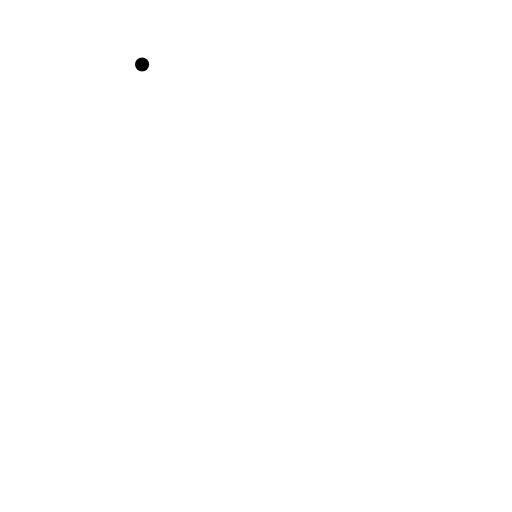
t = 0.00 s
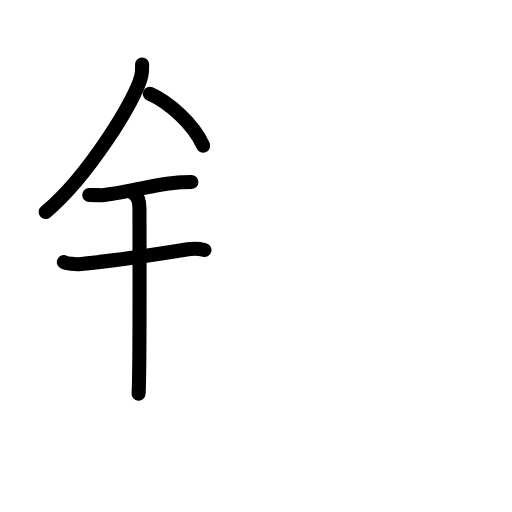
t = 4.88 s
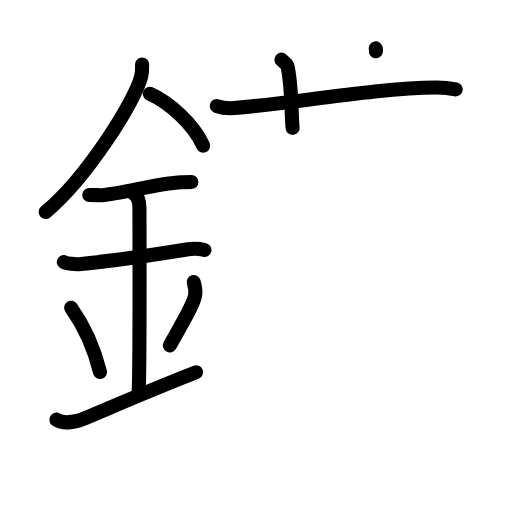
t = 10.13 s
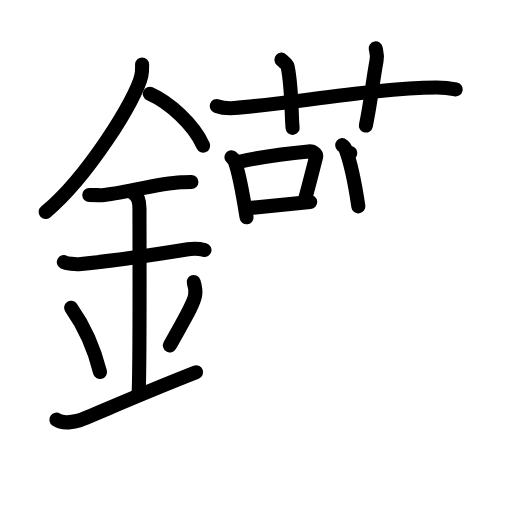
t = 15.00 s
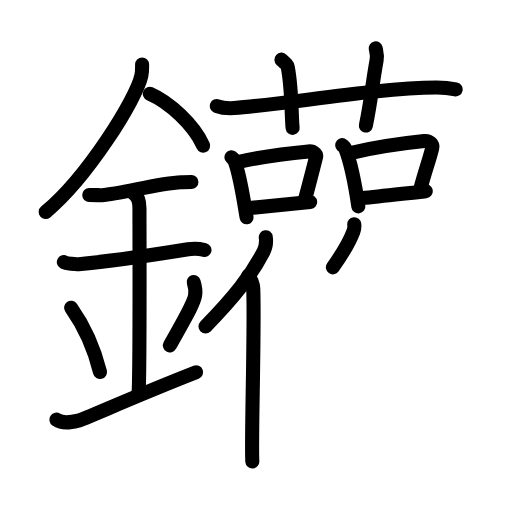
t = 19.88 s
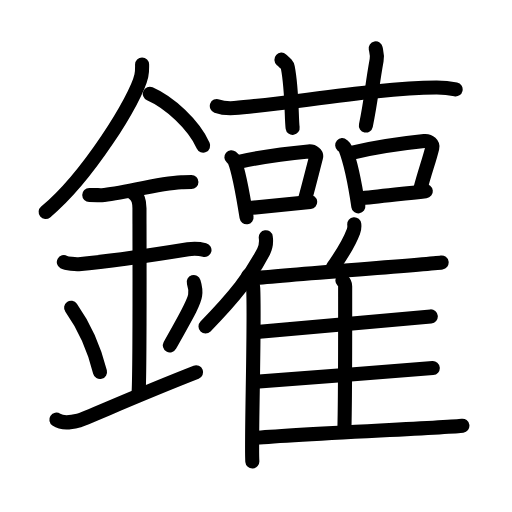
t = 25.00 s

The animated SVG that drew these frames (rendered in a browser with its animation timeline set to each time). Animation: 71 SMIL elements (animate=71); one cycle of 25.00 s.

<?xml version="1.0" encoding="UTF-8"?>
<!--
AniKanjiVG is licensed by CC-BY-SA Paul C. Sommerhoff (https://bitbucket.org/sommerhoff/anikanjivg).
AniKanjiVG uses KanjiVG which is licensed by CC-BY-SA Ulrich Apel (http://kanjivg.tagaini.net).
See also http://creativecommons.org/licenses/by-sa/3.0/
-->
<svg xmlns:kvg='http://kanjivg.tagaini.net' xmlns='http://www.w3.org/2000/svg' width='109' height='109' viewBox='0 0 109 109' style='fill:none;stroke:#000000;stroke-width:3;stroke-linecap:round;stroke-linejoin:round;' id="kvg:kanji_09475"><g id="kvg:09475" kvg:element="鑵"><g id="kvg:09475-g1" kvg:element="金" kvg:position="left" kvg:radical="general"><path id="kvg:09475-s1" kvg:type="㇒" d="M30.25,13.74c0,0.8,0.05,1.43-0.16,2.39C29,21.12,18.61,37.75,9.72,45.13"><animate attributeName="d" begin="0.0s" dur="0.5s" from="M30.25,13.74C30.25,13.74,30.25,13.74,30.25,13.74" to="M30.25,13.74c0,0.8,0.05,1.43-0.16,2.39" />
<animate attributeName="d" begin="0.5s" dur="0.5s" from="M30.25,13.74c0,0.8,0.05,1.43-0.16,2.39c0,0,0,0,0,0,0" to="M30.25,13.74c0,0.8,0.05,1.43-0.16,2.39C29,21.12,18.61,37.75,9.72,45.13" />
</path>
<path id="kvg:09475-s2" kvg:type="㇔/㇏" d="M31.89,19.96C36,21.75,41.25,26.5,43.25,31"><animate attributeName="d" begin="1.0s" dur="1.0s" from="M31.89,19.96C31.89,19.96,31.89,19.96,31.89,19.96" to="M31.89,19.96C36,21.75,41.25,26.5,43.25,31" />
<animate attributeName="d" begin="0s" dur="1.0s" from="M-100,-100" to="M-100,-100" />
</path>
<path id="kvg:09475-s3" kvg:type="㇐" d="M19,41.5c1.5,0,2.18,0.09,2.67,0.06C26,41.24,33.5,39.03,38.6,38.8c0.74-0.03,0.9-0.05,2.15-0.05"><animate attributeName="d" begin="2.0s" dur="0.3333333333333333s" from="M19,41.5C19,41.5,19,41.5,19,41.5" to="M19,41.5c1.5,0,2.18,0.09,2.67,0.06" />
<animate attributeName="d" begin="2.3333333333333335s" dur="0.3333333333333333s" from="M19,41.5c1.5,0,2.18,0.09,2.67,0.06c0,0,0,0,0,0,0" to="M19,41.5c1.5,0,2.18,0.09,2.67,0.06C26,41.24,33.5,39.03,38.6,38.8" />
<animate attributeName="d" begin="2.6666666666666665s" dur="0.3333333333333333s" from="M19,41.5c1.5,0,2.18,0.09,2.67,0.06C26,41.24,33.5,39.03,38.6,38.8c0,0,0,0,0,0,0" to="M19,41.5c1.5,0,2.18,0.09,2.67,0.06C26,41.24,33.5,39.03,38.6,38.8c0.74-0.03,0.9-0.05,2.15-0.05" />
<animate attributeName="d" begin="0s" dur="2.0s" from="M-100,-100" to="M-100,-100" />
</path>
<path id="kvg:09475-s4" kvg:type="㇐" d="M13.59,55.81c0.59,0.33,2.56,0.48,3.17,0.43c5.49-0.49,15.99-1.99,23.28-3.17c0.74-0.12,2.38-0.13,3.49,0.15"><animate attributeName="d" begin="3.0s" dur="0.3333333333333333s" from="M13.59,55.81C13.59,55.81,13.59,55.81,13.59,55.81" to="M13.59,55.81c0.59,0.33,2.56,0.48,3.17,0.43" />
<animate attributeName="d" begin="3.3333333333333335s" dur="0.3333333333333333s" from="M13.59,55.81c0.59,0.33,2.56,0.48,3.17,0.43c0,0,0,0,0,0,0" to="M13.59,55.81c0.59,0.33,2.56,0.48,3.17,0.43c5.49-0.49,15.99-1.99,23.28-3.17" />
<animate attributeName="d" begin="3.6666666666666665s" dur="0.3333333333333333s" from="M13.59,55.81c0.59,0.33,2.56,0.48,3.17,0.43c5.49-0.49,15.99-1.99,23.28-3.17c0,0,0,0,0,0,0" to="M13.59,55.81c0.59,0.33,2.56,0.48,3.17,0.43c5.49-0.49,15.99-1.99,23.28-3.17c0.74-0.12,2.38-0.13,3.49,0.15" />
<animate attributeName="d" begin="0s" dur="3.0s" from="M-100,-100" to="M-100,-100" />
</path>
<path id="kvg:09475-s5" kvg:type="㇑a" d="M28.45,41.19c1.24,0.78,1.24,2.52,1.24,3.14c0,4.35,0.12,35.13-0.19,39.48"><animate attributeName="d" begin="4.0s" dur="0.5s" from="M28.45,41.19C28.45,41.19,28.45,41.19,28.45,41.19" to="M28.45,41.19c1.24,0.78,1.24,2.52,1.24,3.14" />
<animate attributeName="d" begin="4.5s" dur="0.5s" from="M28.45,41.19c1.24,0.78,1.24,2.52,1.24,3.14c0,0,0,0,0,0,0" to="M28.45,41.19c1.24,0.78,1.24,2.52,1.24,3.14c0,4.35,0.12,35.13-0.19,39.48" />
<animate attributeName="d" begin="0s" dur="4.0s" from="M-100,-100" to="M-100,-100" />
</path>
<path id="kvg:09475-s6" kvg:type="㇔" d="M15.14,65.51c3.63,5.13,5.41,10.69,6.15,13.69"><animate attributeName="d" begin="5.0s" dur="1.0s" from="M15.14,65.51C15.14,65.51,15.14,65.51,15.14,65.51" to="M15.14,65.51c3.63,5.13,5.41,10.69,6.15,13.69" />
<animate attributeName="d" begin="0s" dur="5.0s" from="M-100,-100" to="M-100,-100" />
</path>
<path id="kvg:09475-s7" kvg:type="㇒" d="M41.24,60.05c0.27,0.85,0.41,2.09,0.3,2.82c-0.27,1.85-2.38,5.23-5.38,10.66"><animate attributeName="d" begin="6.0s" dur="0.5s" from="M41.24,60.05C41.24,60.05,41.24,60.05,41.24,60.05" to="M41.24,60.05c0.27,0.85,0.41,2.09,0.3,2.82" />
<animate attributeName="d" begin="6.5s" dur="0.5s" from="M41.24,60.05c0.27,0.85,0.41,2.09,0.3,2.82c0,0,0,0,0,0,0" to="M41.24,60.05c0.27,0.85,0.41,2.09,0.3,2.82c-0.27,1.85-2.38,5.23-5.38,10.66" />
<animate attributeName="d" begin="0s" dur="6.0s" from="M-100,-100" to="M-100,-100" />
</path>
<path id="kvg:09475-s8" kvg:type="㇀/㇐" d="M12,89.33c1.29,0.88,2.85,0.66,4.66,0.22c1.34-0.32,11.64-5.04,25.09-10.3"><animate attributeName="d" begin="7.0s" dur="0.5s" from="M12,89.33C12,89.33,12,89.33,12,89.33" to="M12,89.33c1.29,0.88,2.85,0.66,4.66,0.22" />
<animate attributeName="d" begin="7.5s" dur="0.5s" from="M12,89.33c1.29,0.88,2.85,0.66,4.66,0.22c0,0,0,0,0,0,0" to="M12,89.33c1.29,0.88,2.85,0.66,4.66,0.22c1.34-0.32,11.64-5.04,25.09-10.3" />
<animate attributeName="d" begin="0s" dur="7.0s" from="M-100,-100" to="M-100,-100" />
</path>
</g>
<g id="kvg:09475-g2" kvg:position="right"><g id="kvg:09475-g3" kvg:element="艹" kvg:variant="true" kvg:original="艸" kvg:position="top"><path id="kvg:09475-s9" kvg:type="㇐" d="M46.16,22.57C47.33,23,48.7,23.08,49.88,23c10.81-0.78,30.54-4.31,43-4.37c1.96-0.01,3.14,0.2,4.12,0.41"><animate attributeName="d" begin="8.0s" dur="0.3333333333333333s" from="M46.16,22.57C46.16,22.57,46.16,22.57,46.16,22.57" to="M46.16,22.57C47.33,23,48.7,23.08,49.88,23" />
<animate attributeName="d" begin="8.333333333333334s" dur="0.3333333333333333s" from="M46.16,22.57C47.33,23,48.7,23.08,49.88,23c0,0,0,0,0,0,0" to="M46.16,22.57C47.33,23,48.7,23.08,49.88,23c10.81-0.78,30.54-4.31,43-4.37" />
<animate attributeName="d" begin="8.666666666666666s" dur="0.3333333333333333s" from="M46.16,22.57C47.33,23,48.7,23.08,49.88,23c10.81-0.78,30.54-4.31,43-4.37c0,0,0,0,0,0,0" to="M46.16,22.57C47.33,23,48.7,23.08,49.88,23c10.81-0.78,30.54-4.31,43-4.37c1.96-0.01,3.14,0.2,4.12,0.41" />
<animate attributeName="d" begin="0s" dur="8.0s" from="M-100,-100" to="M-100,-100" />
</path>
<path id="kvg:09475-s10" kvg:type="㇑a" d="M59.91,12.7c0.95,0.86,1.25,1.12,1.36,1.65c0.95,4.96,0.76,11.07,1.03,12.87"><animate attributeName="d" begin="9.0s" dur="0.5s" from="M59.91,12.7C59.91,12.7,59.91,12.7,59.91,12.7" to="M59.91,12.7c0.95,0.86,1.25,1.12,1.36,1.65" />
<animate attributeName="d" begin="9.5s" dur="0.5s" from="M59.91,12.7c0.95,0.86,1.25,1.12,1.36,1.65c0,0,0,0,0,0,0" to="M59.91,12.7c0.95,0.86,1.25,1.12,1.36,1.65c0.95,4.96,0.76,11.07,1.03,12.87" />
<animate attributeName="d" begin="0s" dur="9.0s" from="M-100,-100" to="M-100,-100" />
</path>
<path id="kvg:09475-s11" kvg:type="㇑a" d="M79.98,10.28c0.17,0.85,0.39,1.48,0.2,2.52c-1.1,6.11-1.1,8.17-2.29,13.93"><animate attributeName="d" begin="10.0s" dur="0.5s" from="M79.98,10.28C79.98,10.28,79.98,10.28,79.98,10.28" to="M79.98,10.28c0.17,0.85,0.39,1.48,0.2,2.52" />
<animate attributeName="d" begin="10.5s" dur="0.5s" from="M79.98,10.28c0.17,0.85,0.39,1.48,0.2,2.52c0,0,0,0,0,0,0" to="M79.98,10.28c0.17,0.85,0.39,1.48,0.2,2.52c-1.1,6.11-1.1,8.17-2.29,13.93" />
<animate attributeName="d" begin="0s" dur="10.0s" from="M-100,-100" to="M-100,-100" />
</path>
</g>
<g id="kvg:09475-g4" kvg:position="bottom"><g id="kvg:09475-g5" kvg:element="口"><path id="kvg:09475-s12" kvg:type="㇑" d="M49.26,33.47c0.26,0.22,0.52,0.4,0.64,0.68c0.9,2.18,1.97,8.19,2.59,12.1"><animate attributeName="d" begin="11.0s" dur="0.5s" from="M49.26,33.47C49.26,33.47,49.26,33.47,49.26,33.47" to="M49.26,33.47c0.26,0.22,0.52,0.4,0.64,0.68" />
<animate attributeName="d" begin="11.5s" dur="0.5s" from="M49.26,33.47c0.26,0.22,0.52,0.4,0.64,0.68c0,0,0,0,0,0,0" to="M49.26,33.47c0.26,0.22,0.52,0.4,0.64,0.68c0.9,2.18,1.97,8.19,2.59,12.1" />
<animate attributeName="d" begin="0s" dur="11.0s" from="M-100,-100" to="M-100,-100" />
</path>
<path id="kvg:09475-s13" kvg:type="㇕b" d="M50.87,34.44c5.3-1.14,11.76-1.93,14.79-2.21c1.11-0.11,1.78,0.62,1.62,1.23c-0.78,3.02-1.55,6.12-2.4,9.18"><animate attributeName="d" begin="12.0s" dur="0.3333333333333333s" from="M50.87,34.44C50.87,34.44,50.87,34.44,50.87,34.44" to="M50.87,34.44c5.3-1.14,11.76-1.93,14.79-2.21" />
<animate attributeName="d" begin="12.333333333333334s" dur="0.3333333333333333s" from="M50.87,34.44c5.3-1.14,11.76-1.93,14.79-2.21c0,0,0,0,0,0,0" to="M50.87,34.44c5.3-1.14,11.76-1.93,14.79-2.21c1.11-0.11,1.78,0.62,1.62,1.23" />
<animate attributeName="d" begin="12.666666666666666s" dur="0.3333333333333333s" from="M50.87,34.44c5.3-1.14,11.76-1.93,14.79-2.21c1.11-0.11,1.78,0.62,1.62,1.23c0,0,0,0,0,0,0" to="M50.87,34.44c5.3-1.14,11.76-1.93,14.79-2.21c1.11-0.11,1.78,0.62,1.62,1.23c-0.78,3.02-1.55,6.12-2.4,9.18" />
<animate attributeName="d" begin="0s" dur="12.0s" from="M-100,-100" to="M-100,-100" />
</path>
<path id="kvg:09475-s14" kvg:type="㇐b" d="M52.61,44.34c3.57-0.32,8.52-0.85,13.42-1.35"><animate attributeName="d" begin="13.0s" dur="1.0s" from="M52.61,44.34C52.61,44.34,52.61,44.34,52.61,44.34" to="M52.61,44.34c3.57-0.32,8.52-0.85,13.42-1.35" />
<animate attributeName="d" begin="0s" dur="13.0s" from="M-100,-100" to="M-100,-100" />
</path>
</g>
<g id="kvg:09475-g6" kvg:element="口"><path id="kvg:09475-s15" kvg:type="㇑" d="M72.85,30.9c0.28,0.25,0.56,0.46,0.68,0.77c0.96,2.48,2.1,7.8,2.76,12.26"><animate attributeName="d" begin="14.0s" dur="0.5s" from="M72.85,30.9C72.85,30.9,72.85,30.9,72.85,30.9" to="M72.85,30.9c0.28,0.25,0.56,0.46,0.68,0.77" />
<animate attributeName="d" begin="14.5s" dur="0.5s" from="M72.85,30.9c0.28,0.25,0.56,0.46,0.68,0.77c0,0,0,0,0,0,0" to="M72.85,30.9c0.28,0.25,0.56,0.46,0.68,0.77c0.96,2.48,2.1,7.8,2.76,12.26" />
<animate attributeName="d" begin="0s" dur="14.0s" from="M-100,-100" to="M-100,-100" />
</path>
<path id="kvg:09475-s16" kvg:type="㇕b" d="M74.57,32.58c5.64-1.29,12.51-2.21,15.74-2.54c1.18-0.12,1.89,0.71,1.72,1.41c-0.7,2.9-1.52,4.86-2.56,8.87"><animate attributeName="d" begin="15.0s" dur="0.3333333333333333s" from="M74.57,32.58C74.57,32.58,74.57,32.58,74.57,32.58" to="M74.57,32.58c5.64-1.29,12.51-2.21,15.74-2.54" />
<animate attributeName="d" begin="15.333333333333334s" dur="0.3333333333333333s" from="M74.57,32.58c5.64-1.29,12.51-2.21,15.74-2.54c0,0,0,0,0,0,0" to="M74.57,32.58c5.64-1.29,12.51-2.21,15.74-2.54c1.18-0.12,1.89,0.71,1.72,1.41" />
<animate attributeName="d" begin="15.666666666666666s" dur="0.3333333333333333s" from="M74.57,32.58c5.64-1.29,12.51-2.21,15.74-2.54c1.18-0.12,1.89,0.71,1.72,1.41c0,0,0,0,0,0,0" to="M74.57,32.58c5.64-1.29,12.51-2.21,15.74-2.54c1.18-0.12,1.89,0.71,1.72,1.41c-0.7,2.9-1.52,4.86-2.56,8.87" />
<animate attributeName="d" begin="0s" dur="15.0s" from="M-100,-100" to="M-100,-100" />
</path>
<path id="kvg:09475-s17" kvg:type="㇐b" d="M76.41,42.26c3.8-0.37,9.03-1.01,14.24-1.57"><animate attributeName="d" begin="16.0s" dur="1.0s" from="M76.41,42.26C76.41,42.26,76.41,42.26,76.41,42.26" to="M76.41,42.26c3.8-0.37,9.03-1.01,14.24-1.57" />
<animate attributeName="d" begin="0s" dur="16.0s" from="M-100,-100" to="M-100,-100" />
</path>
</g>
<g id="kvg:09475-g7" kvg:element="隹"><g id="kvg:09475-g8" kvg:element="亻" kvg:variant="true" kvg:original="人"><path id="kvg:09475-s18" kvg:type="㇒" d="M56.58,50.5c0.13,0.96-0.04,2.21-0.46,3.02c-2.71,5.22-6.15,9.63-12.37,15.98"><animate attributeName="d" begin="17.0s" dur="0.5s" from="M56.58,50.5C56.58,50.5,56.58,50.5,56.58,50.5" to="M56.58,50.5c0.13,0.96-0.04,2.21-0.46,3.02" />
<animate attributeName="d" begin="17.5s" dur="0.5s" from="M56.58,50.5c0.13,0.96-0.04,2.21-0.46,3.02c0,0,0,0,0,0,0" to="M56.58,50.5c0.13,0.96-0.04,2.21-0.46,3.02c-2.71,5.22-6.15,9.63-12.37,15.98" />
<animate attributeName="d" begin="0s" dur="17.0s" from="M-100,-100" to="M-100,-100" />
</path>
<path id="kvg:09475-s19" kvg:type="㇑" d="M52.83,58.71c0.59,0.56,1.04,1.8,1.08,2.67c0.35,7.78-0.48,32.82-0.19,36.87"><animate attributeName="d" begin="18.0s" dur="0.5s" from="M52.83,58.71C52.83,58.71,52.83,58.71,52.83,58.71" to="M52.83,58.71c0.59,0.56,1.04,1.8,1.08,2.67" />
<animate attributeName="d" begin="18.5s" dur="0.5s" from="M52.83,58.71c0.59,0.56,1.04,1.8,1.08,2.67c0,0,0,0,0,0,0" to="M52.83,58.71c0.59,0.56,1.04,1.8,1.08,2.67c0.35,7.78-0.48,32.82-0.19,36.87" />
<animate attributeName="d" begin="0s" dur="18.0s" from="M-100,-100" to="M-100,-100" />
</path>
</g>
<path id="kvg:09475-s20" kvg:type="㇒" d="M75.42,47.75c0.05,0.47-0.01,1.09-0.17,1.49c-0.96,2.56-2.18,4.54-4.38,7.67"><animate attributeName="d" begin="19.0s" dur="0.5s" from="M75.42,47.75C75.42,47.75,75.42,47.75,75.42,47.75" to="M75.42,47.75c0.05,0.47-0.01,1.09-0.17,1.49" />
<animate attributeName="d" begin="19.5s" dur="0.5s" from="M75.42,47.75c0.05,0.47-0.01,1.09-0.17,1.49c0,0,0,0,0,0,0" to="M75.42,47.75c0.05,0.47-0.01,1.09-0.17,1.49c-0.96,2.56-2.18,4.54-4.38,7.67" />
<animate attributeName="d" begin="0s" dur="19.0s" from="M-100,-100" to="M-100,-100" />
</path>
<path id="kvg:09475-s21" kvg:type="㇐b" d="M53.75,59.26c6.83-0.76,37.34-2.96,40.27-3.38"><animate attributeName="d" begin="20.0s" dur="1.0s" from="M53.75,59.26C53.75,59.26,53.75,59.26,53.75,59.26" to="M53.75,59.26c6.83-0.76,37.34-2.96,40.27-3.38" />
<animate attributeName="d" begin="0s" dur="20.0s" from="M-100,-100" to="M-100,-100" />
</path>
<path id="kvg:09475-s22" kvg:type="㇑a" d="M72.89,59.71c0.33,0.3,0.59,0.7,0.59,1.22c0,5.22,0.04,22.39-0.16,30.6"><animate attributeName="d" begin="21.0s" dur="0.5s" from="M72.89,59.71C72.89,59.71,72.89,59.71,72.89,59.71" to="M72.89,59.71c0.33,0.3,0.59,0.7,0.59,1.22" />
<animate attributeName="d" begin="21.5s" dur="0.5s" from="M72.89,59.71c0.33,0.3,0.59,0.7,0.59,1.22c0,0,0,0,0,0,0" to="M72.89,59.71c0.33,0.3,0.59,0.7,0.59,1.22c0,5.22,0.04,22.39-0.16,30.6" />
<animate attributeName="d" begin="0s" dur="21.0s" from="M-100,-100" to="M-100,-100" />
</path>
<path id="kvg:09475-s23" kvg:type="㇐b" d="M54.66,70.67c6.45-0.63,34.29-2.97,37.05-3.31"><animate attributeName="d" begin="22.0s" dur="1.0s" from="M54.66,70.67C54.66,70.67,54.66,70.67,54.66,70.67" to="M54.66,70.67c6.45-0.63,34.29-2.97,37.05-3.31" />
<animate attributeName="d" begin="0s" dur="22.0s" from="M-100,-100" to="M-100,-100" />
</path>
<path id="kvg:09475-s24" kvg:type="㇐b" d="M54.44,81.27c6.8-0.53,34.77-2.62,37.69-2.91"><animate attributeName="d" begin="23.0s" dur="1.0s" from="M54.44,81.27C54.44,81.27,54.44,81.27,54.44,81.27" to="M54.44,81.27c6.8-0.53,34.77-2.62,37.69-2.91" />
<animate attributeName="d" begin="0s" dur="23.0s" from="M-100,-100" to="M-100,-100" />
</path>
<path id="kvg:09475-s25" kvg:type="㇐b" d="M53.88,93.28c6.83-0.76,41.62-2.24,44.56-2.65"><animate attributeName="d" begin="24.0s" dur="1.0s" from="M53.88,93.28C53.88,93.28,53.88,93.28,53.88,93.28" to="M53.88,93.28c6.83-0.76,41.62-2.24,44.56-2.65" />
<animate attributeName="d" begin="0s" dur="24.0s" from="M-100,-100" to="M-100,-100" />
</path>
</g>
</g>
</g>
</g>
</svg>
